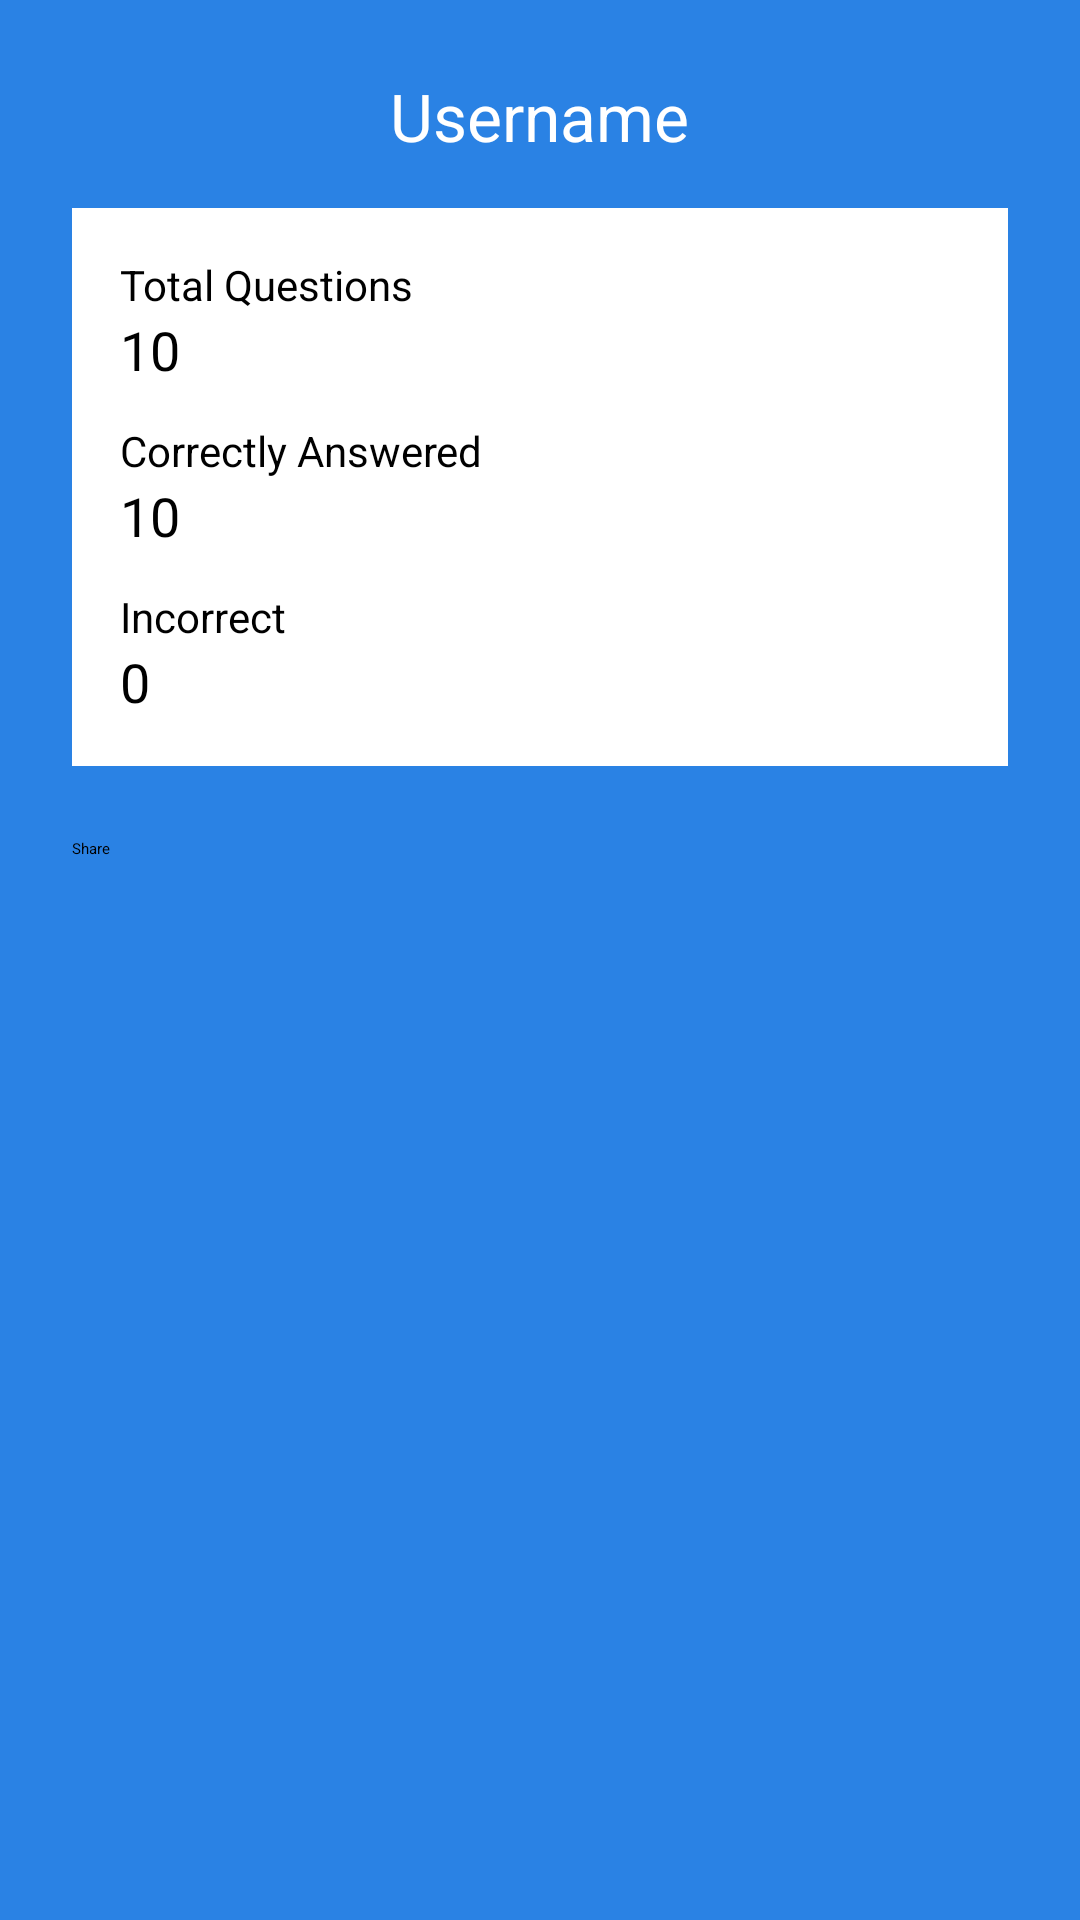

This screen was rendered from an Android layout file. Write that file and the resources it references.
<!-- AndroidManifest.xml: application theme Theme.PersonalizedLearningApp -->
<!-- res/layout/activity_profile.xml -->
<?xml version="1.0" encoding="utf-8"?>
<ScrollView xmlns:android="http://schemas.android.com/apk/res/android"
    android:layout_width="match_parent"
    android:layout_height="match_parent"
    android:background="#2A82E4"
    android:padding="24dp">

    <LinearLayout
        android:orientation="vertical"
        android:layout_width="match_parent"
        android:layout_height="wrap_content"
        android:gravity="center_horizontal">

        <TextView
            android:layout_width="wrap_content"
            android:layout_height="wrap_content"
            android:text="Username"
            android:textSize="22sp"
            android:textColor="#FFFFFF"
            android:layout_marginBottom="16dp" />

        <LinearLayout
            android:layout_width="match_parent"
            android:layout_height="wrap_content"
            android:orientation="vertical"
            android:padding="16dp"
            android:background="#FFFFFF"
            android:elevation="4dp"
            android:layout_marginBottom="24dp">

            <TextView
                android:layout_width="wrap_content"
                android:layout_height="wrap_content"
                android:text="Total Questions"
                android:textColor="#000000"
                android:textSize="14sp" />

            <TextView
                android:id="@+id/totalQuestions"
                android:layout_width="wrap_content"
                android:layout_height="wrap_content"
                android:text="10"
                android:textColor="#000000"
                android:textSize="18sp"
                android:layout_marginBottom="12dp" />

            <TextView
                android:layout_width="wrap_content"
                android:layout_height="wrap_content"
                android:text="Correctly Answered"
                android:textColor="#000000"
                android:textSize="14sp" />

            <TextView
                android:id="@+id/correctAnswers"
                android:layout_width="wrap_content"
                android:layout_height="wrap_content"
                android:text="10"
                android:textColor="#000000"
                android:textSize="18sp"
                android:layout_marginBottom="12dp" />

            <TextView
                android:layout_width="wrap_content"
                android:layout_height="wrap_content"
                android:text="Incorrect"
                android:textColor="#000000"
                android:textSize="14sp" />

            <TextView
                android:id="@+id/incorrectAnswers"
                android:layout_width="wrap_content"
                android:layout_height="wrap_content"
                android:text="0"
                android:textColor="#000000"
                android:textSize="18sp" />
        </LinearLayout>

        <Button
            android:id="@+id/btnShare"
            android:layout_width="match_parent"
            android:layout_height="50dp"
            android:text="Share"
            android:backgroundTint="#00FF7F"
            android:textColor="#000000" />
    </LinearLayout>
</ScrollView>
<!-- resources referenced by this layout -->
<resources>

</resources>
